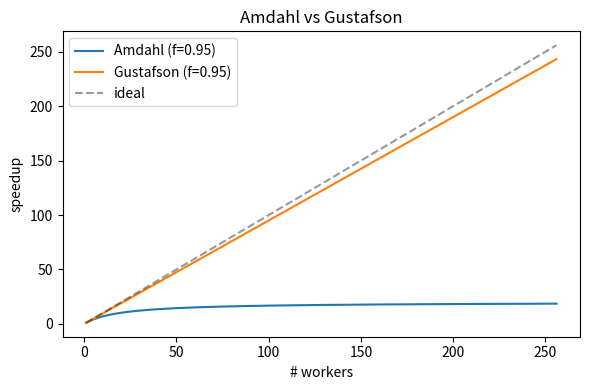

Recreate this plot in Python.
#!/usr/bin/env python3
"""amdahl_gustafson.py -- Week 2: "Amdahl's Law" & "Gustafson's Law" slides.

Reproduces the two speedup curves from the slides and prints a table so the
audience sees *why* a small serial fraction caps speedup (Amdahl) yet big
clusters still pay off on bigger problems (Gustafson / weak scaling).

    Amdahl   (fixed problem):  S_p = 1 / ((1-f) + f/p)
    Gustafson(scaled problem): S_p = p - (1-f)(p-1)

No third-party deps required. If matplotlib is installed you also get a PNG;
otherwise a text table is printed (the number is the point, not the picture).

Run:
    python3 amdahl_gustafson.py                # f defaults to 0.95
    python3 amdahl_gustafson.py --f 0.75
"""
import argparse


def amdahl(f, p):
    """Fixed-size speedup. p -> infinity gives the ceiling 1/(1-f)."""
    return 1.0 / ((1.0 - f) + f / p)


def gustafson(f, p):
    """Scaled-size speedup: the problem grows with the number of workers."""
    return p - (1.0 - f) * (p - 1)


def main():
    ap = argparse.ArgumentParser()
    ap.add_argument("--f", type=float, default=0.95,
                    help="parallelisable fraction (0..1), default 0.95")
    args = ap.parse_args()
    f = args.f
    workers = [1, 2, 4, 8, 16, 32, 64, 128, 256]

    print(f"Parallelisable fraction f = {f}")
    print(f"Amdahl ceiling (p -> inf): {1.0 / (1.0 - f):.1f}x  "
          f"<-- a {100*(1-f):.0f}% serial part caps you here, forever\n")
    print(f"{'workers':>8} | {'Amdahl':>10} | {'Gustafson':>10} | {'ideal':>6}")
    print("-" * 44)
    for p in workers:
        print(f"{p:>8} | {amdahl(f, p):>9.2f}x | {gustafson(f, p):>9.2f}x | {p:>5}x")

    print("\nTakeaways for the room:")
    print(" * Amdahl (strong scaling): fixed job -> serial fraction wins in the end.")
    print(" * Gustafson (weak scaling): grow the job with the machine -> stays useful.")
    print(' * This is why frontier models "trained on 1024 GPUs" weak-scale:')
    print("   more GPUs to fit a bigger model/batch, not to finish a fixed job faster.")

    # Optional plot -- purely a bonus if matplotlib happens to be present.
    try:
        import matplotlib
        matplotlib.use("Agg")
        import matplotlib.pyplot as plt
        xs = list(range(1, 257))
        plt.figure(figsize=(6, 4))
        plt.plot(xs, [amdahl(f, p) for p in xs], label=f"Amdahl (f={f})")
        plt.plot(xs, [gustafson(f, p) for p in xs], label=f"Gustafson (f={f})")
        plt.plot(xs, xs, "k--", alpha=0.4, label="ideal")
        plt.xlabel("# workers"); plt.ylabel("speedup")
        plt.legend(); plt.title("Amdahl vs Gustafson"); plt.tight_layout()
        plt.savefig("amdahl_gustafson.png", dpi=120)
        print("\n[plot written to amdahl_gustafson.png]")
    except Exception:
        print("\n[matplotlib not installed -- skipping plot; the table is the point]")


if __name__ == "__main__":
    main()
